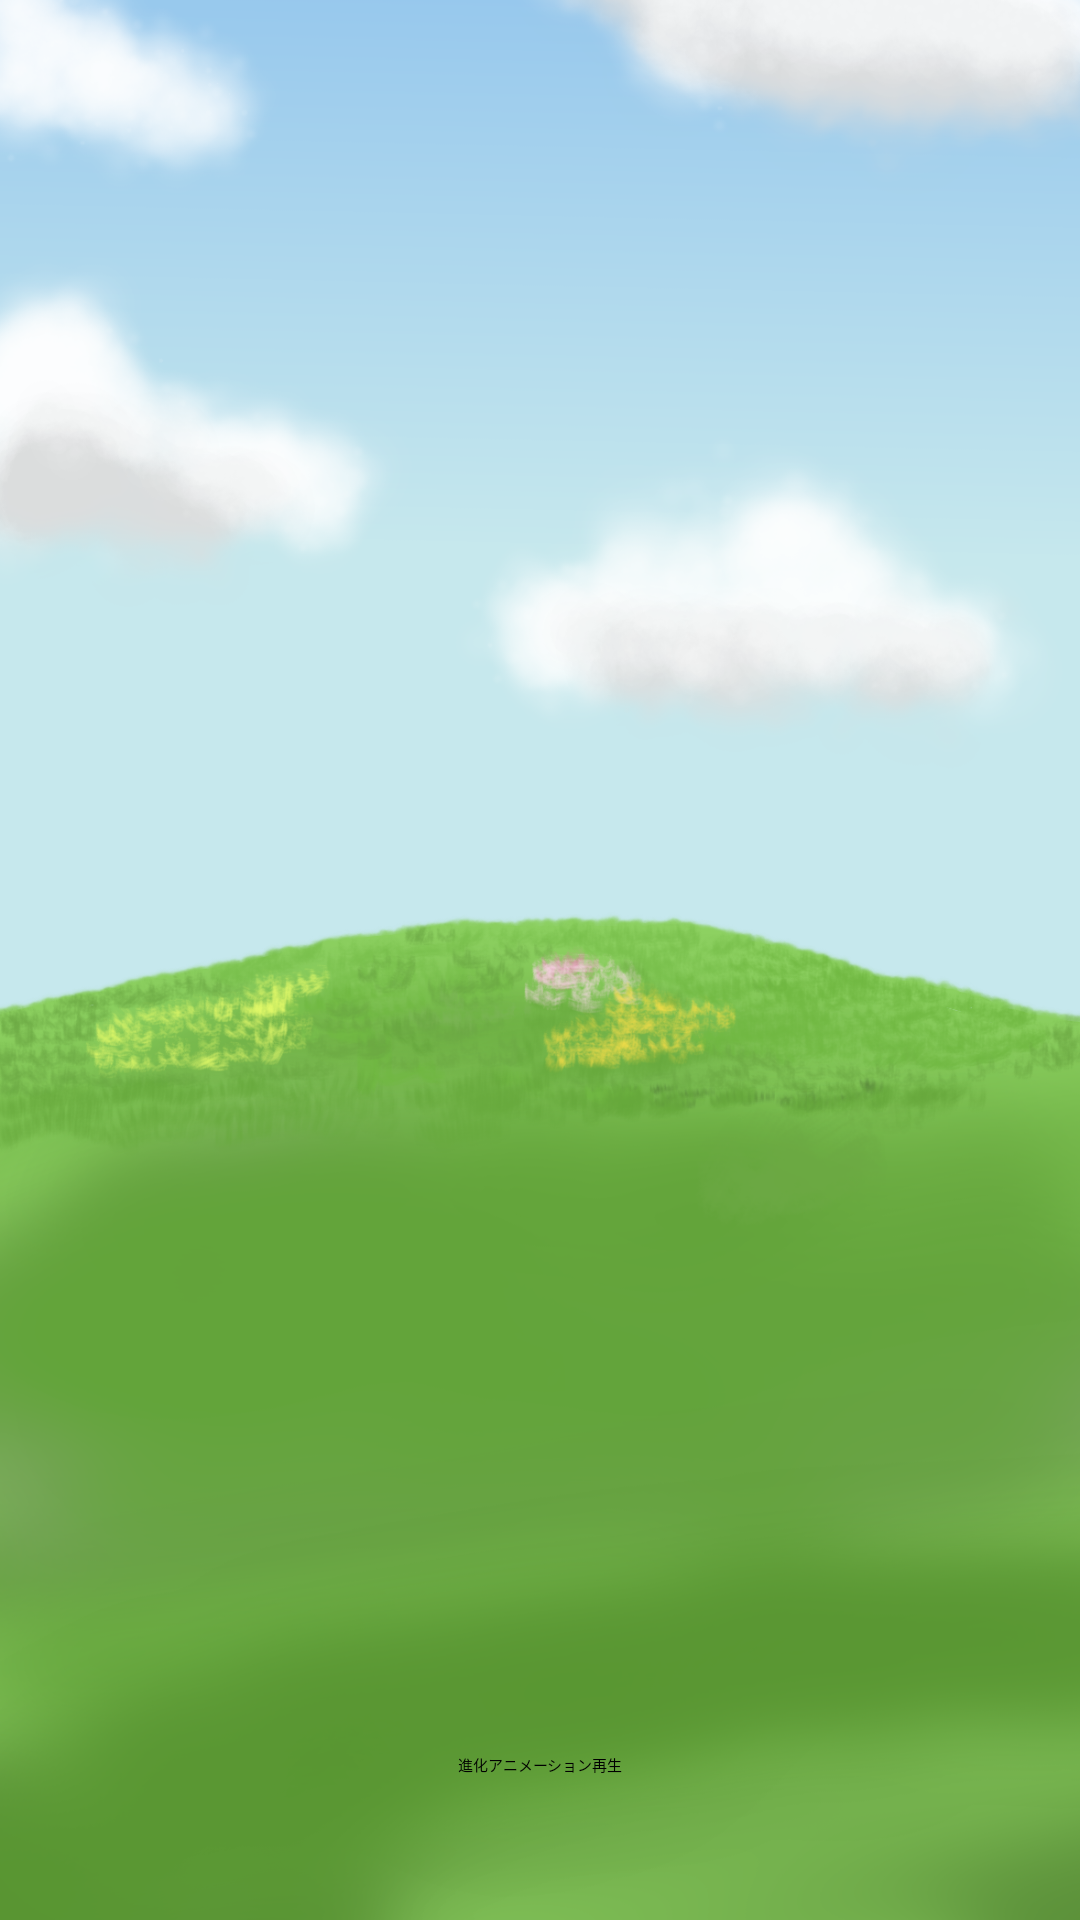

The Android layout XML behind this screen, and the referenced resources:
<!-- AndroidManifest.xml: application theme Theme.MyFirstApp -->
<!-- res/layout/activity_animation_test.xml -->
<?xml version="1.0" encoding="utf-8"?>
<androidx.constraintlayout.widget.ConstraintLayout
    xmlns:android="http://schemas.android.com/apk/res/android"
    xmlns:app="http://schemas.android.com/apk/res-auto"
    xmlns:tools="http://schemas.android.com/tools"
    android:id="@+id/rootLayout"
    android:layout_width="match_parent"
    android:layout_height="match_parent"
    android:padding="0dp"
    tools:context=".main.AnimationTestActivity">

    <ImageView
        android:id="@+id/app_background_image_view"
        android:layout_width="match_parent"
        android:layout_height="match_parent"
        android:src="@drawable/background_image"
        android:contentDescription="背景画像"
        android:scaleType="centerCrop"

        app:layout_constraintTop_toTopOf="parent"
        app:layout_constraintBottom_toBottomOf="parent"
        app:layout_constraintStart_toStartOf="parent"
        app:layout_constraintEnd_toEndOf="parent"
        />

    <ImageView
        android:id="@+id/main_sakura_image_view"
        android:layout_width="match_parent"
        android:layout_height="match_parent"
        android:src="@drawable/sakura_stage_0"
        android:contentDescription="桜の木"
        android:scaleType="centerCrop"

        app:layout_constraintTop_toTopOf="parent"
        app:layout_constraintBottom_toBottomOf="parent"
        app:layout_constraintStart_toStartOf="parent"
        app:layout_constraintEnd_toEndOf="parent"
        />

    <Button
        android:id="@+id/start_evolution_button"
        android:layout_width="wrap_content"
        android:layout_height="wrap_content"
        android:text="進化アニメーション再生"
        android:layout_marginBottom="32dp"
        android:padding="16dp"
        android:elevation="4dp"

        app:layout_constraintBottom_toBottomOf="parent"
        app:layout_constraintStart_toStartOf="parent"
        app:layout_constraintEnd_toEndOf="parent" />

    <View
        android:id="@+id/whiteOverlayView"
        android:layout_width="match_parent"
        android:layout_height="match_parent"
        android:background="@android:color/white"
        android:alpha="0"

        app:layout_constraintTop_toTopOf="parent"
        app:layout_constraintBottom_toBottomOf="parent"
        app:layout_constraintStart_toStartOf="parent"
        app:layout_constraintEnd_toEndOf="parent"
        />

    <TextView
        android:id="@+id/debug_message_text"
        android:layout_width="wrap_content"
        android:layout_height="wrap_content"
        android:text="ホーム画面に戻ります"
        android:textColor="@android:color/black"
        android:textSize="24sp"
        android:padding="20dp"
        android:background="@android:color/white"
        android:visibility="gone"
        app:layout_constraintTop_toTopOf="parent"
        app:layout_constraintBottom_toBottomOf="parent"
        app:layout_constraintStart_toStartOf="parent"
        app:layout_constraintEnd_toEndOf="parent"
        />

</androidx.constraintlayout.widget.ConstraintLayout>
<!-- resources referenced by this layout -->
<resources>
  <!-- drawable background_image: png bitmap (drawable, 701445 bytes) -->
</resources>
